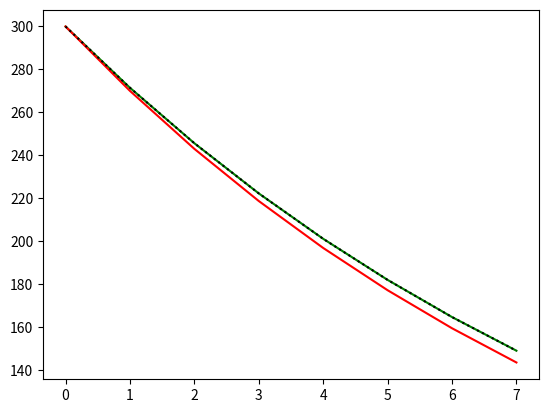

Python code for this plot:

import matplotlib.pyplot as plt 
import numpy as np

euler_y = []
runge_kutta_y = []
tempo_utilizado = [0]

tempo = 0
passo = 1e-2
n = 1
y0 = 300

def func (t, y0): 
  return -10*y0


def euler_function (func, y0, tempo, passo, n):
  itmax = int(n/passo)
  euler_y.append(y0)
  for i in range(itmax):
    yk = euler_y[i]
    yk1 = yk + passo * func(tempo, yk)
    euler_y.append(yk1)
    tempo = tempo + passo
    tempo_utilizado.append(tempo)

    if yk1 <= y0/2:
      return tempo



def runge_kutta_function (func, y0, h, n):
  runge_kutta_y.append(y0)
  itmax = int(n/h)

  for i in range(itmax):
    yk = runge_kutta_y[i]
    if yk <= y0/2:
      return t

    t = (i-1)*h
    k1 = func(t, yk)
    k2 = func(t + (h/2), yk + ((h/2)*k1))
    k3 = func(t + (h/2), yk + ((h/2)*k2))
    k4 = func(t + h, yk + (h*k3))
    t = t + h
    runge_kutta_y.append(yk + (h/6)*(k1 + (2*k2) + (2*k3)+ k4))



euler_tempo = euler_function(func, y0, tempo, passo, n)
runge_kutta_tempo = runge_kutta_function(func, y0, passo, n)

print("Tempo em Euler", euler_tempo)

print ("{:<15}".format('Euler'))
for i in euler_y: 
  print ("{:<15.7f}".format(i))

print("\n\n\n\nTempo em Runge-Kutta", runge_kutta_tempo)
print ("{:<15}".format('Runge-Kutta'))
for i in runge_kutta_y: 
  print ("{:<15.7f}".format(i))

def func_teorico (t):
  return 300*np.exp(-10*t)

print ("{:<15}".format('Resultados analíticos'))
resultados_teoricos = []
for i in tempo_utilizado:
  resultado = func_teorico(i)
  resultados_teoricos.append(resultado)
  print ("{:<15.7f}".format(resultado))


plt.plot(runge_kutta_y, color='green')    
plt.plot(euler_y, color='red')    
plt.plot(resultados_teoricos, color='black', linestyle="dotted")    
plt.show()